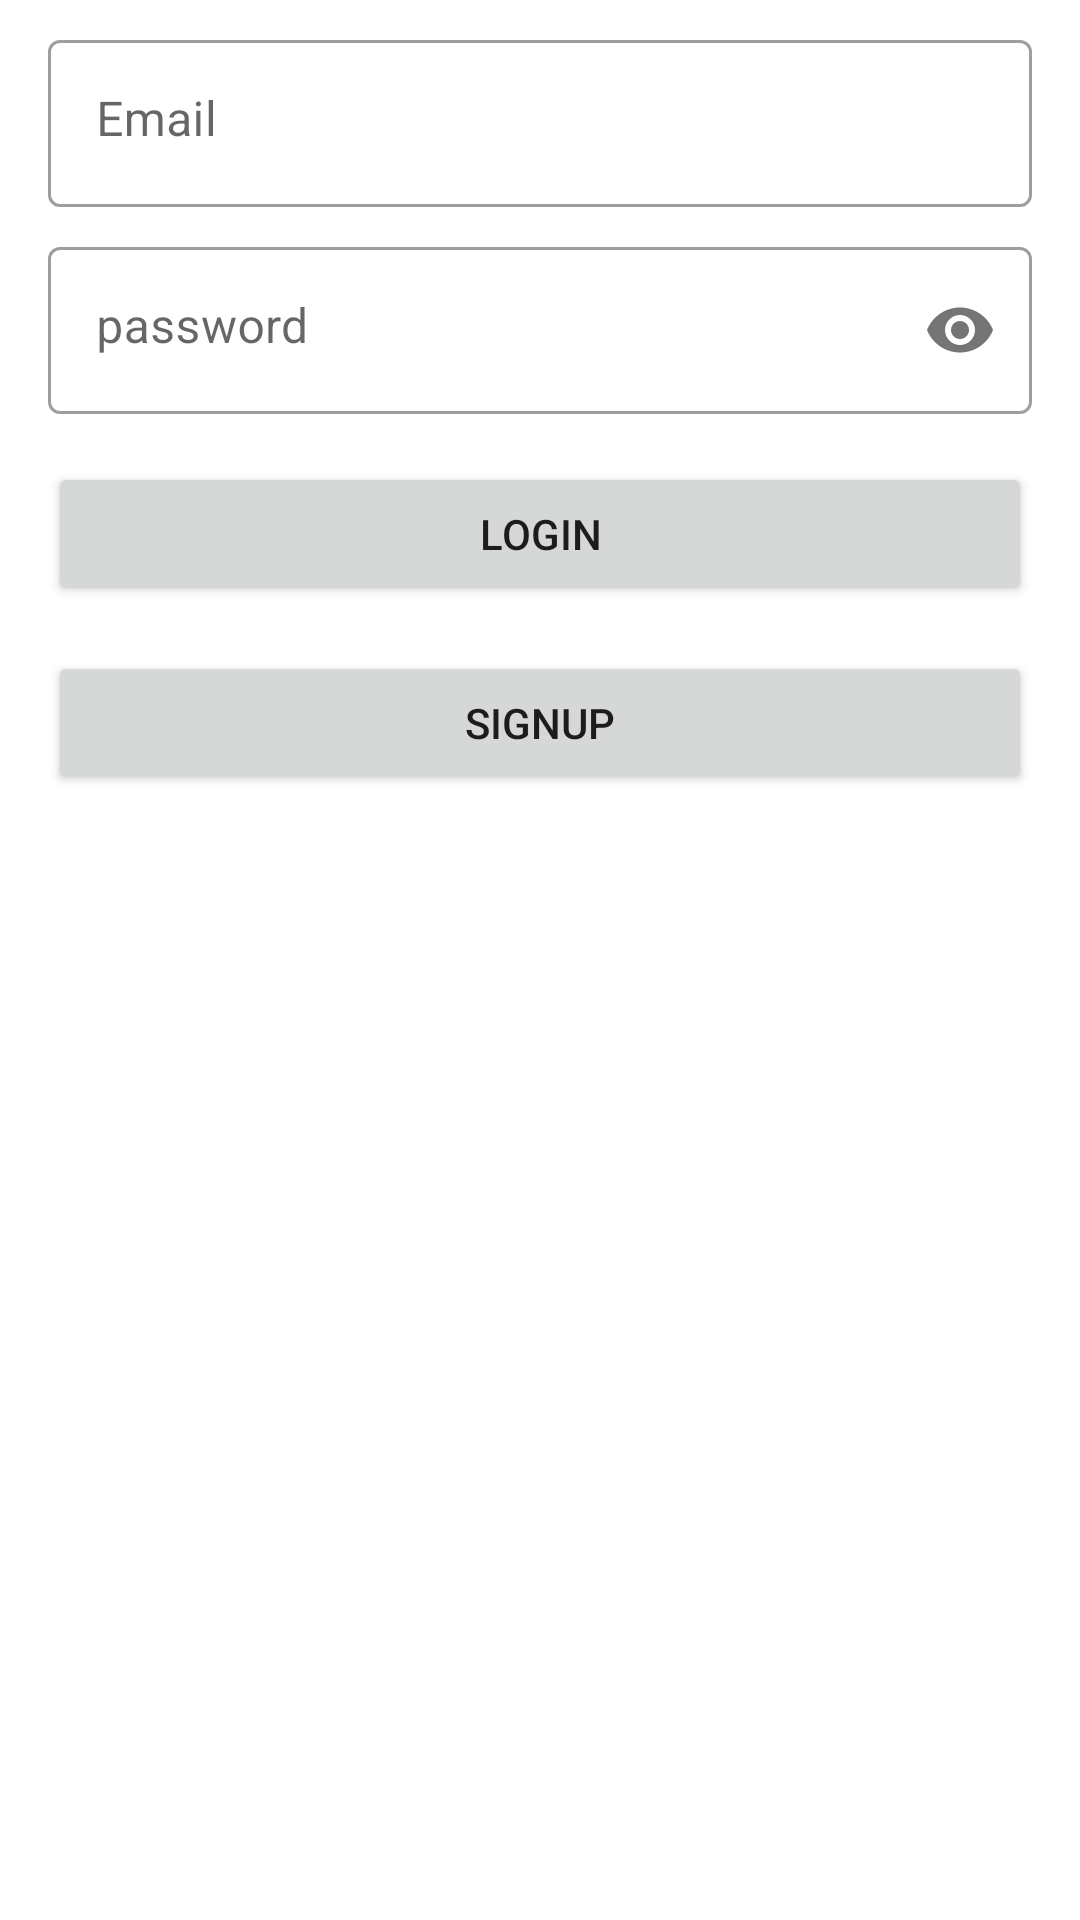

Reconstruct the res/layout file that produces this screen, plus the resources it refers to.
<!-- AndroidManifest.xml: application theme Theme.LoginPage -->
<!-- res/layout/activity_main.xml -->
<?xml version="1.0" encoding="utf-8"?>
<androidx.constraintlayout.widget.ConstraintLayout xmlns:android="http://schemas.android.com/apk/res/android"
    xmlns:app="http://schemas.android.com/apk/res-auto"
    xmlns:tools="http://schemas.android.com/tools"
    android:id="@+id/login_root_view"
    android:layout_width="match_parent"
    android:layout_height="wrap_content"
    android:layout_gravity="center"
    android:orientation="vertical"
    tools:context=".MainActivity">

    <com.google.android.material.textfield.TextInputLayout
        android:id="@+id/email"
        style="@style/Widget.MaterialComponents.TextInputLayout.OutlinedBox"
        android:layout_width="0dp"
        android:layout_height="wrap_content"
        android:layout_marginStart="16dp"
        android:layout_marginLeft="8dp"
        android:layout_marginTop="8dp"
        android:layout_marginEnd="16dp"
        android:layout_marginRight="8dp"
        app:layout_constraintLeft_toLeftOf="parent"
        app:layout_constraintRight_toRightOf="parent"
        app:layout_constraintTop_toTopOf="parent">

        <com.google.android.material.textfield.TextInputEditText
            android:id="@+id/edit_text_email"
            android:layout_width="match_parent"
            android:layout_height="wrap_content"
            android:hint="Email"
            android:imeOptions="actionNext"
            android:inputType="textEmailAddress"
            android:maxLines="1"
            android:textAlignment="viewStart"
            android:gravity="start" />

    </com.google.android.material.textfield.TextInputLayout>

    <com.google.android.material.textfield.TextInputLayout
        android:id="@+id/password"
        style="@style/Widget.MaterialComponents.TextInputLayout.OutlinedBox"
        android:layout_width="0dp"
        android:layout_height="wrap_content"
        android:layout_marginStart="16dp"
        android:layout_marginLeft="8dp"
        android:layout_marginTop="8dp"
        android:layout_marginEnd="16dp"
        android:layout_marginRight="8dp"
        app:passwordToggleEnabled="true"
        app:layout_constraintLeft_toLeftOf="parent"
        app:layout_constraintRight_toRightOf="parent"
        app:layout_constraintTop_toBottomOf="@+id/email">

        <com.google.android.material.textfield.TextInputEditText
            android:id="@+id/edit_text_password"
            android:layout_width="match_parent"
            android:layout_height="wrap_content"
            android:hint="password"
            android:imeOptions="actionGo"
            android:inputType="textPassword"
            android:longClickable="false"
            android:maxLines="1"
            android:textAlignment="viewStart"
            android:gravity="start" />

    </com.google.android.material.textfield.TextInputLayout>

    <Button
        android:id="@+id/login_btn"
        android:layout_width="0dp"
        android:layout_height="wrap_content"
        android:layout_marginStart="16dp"
        android:layout_marginLeft="16dp"
        android:layout_marginTop="16dp"
        android:layout_marginEnd="16dp"
        android:layout_marginRight="16dp"
        android:enabled="true"
        android:text="Login"
        app:layout_constraintLeft_toLeftOf="parent"
        app:layout_constraintRight_toRightOf="parent"
        app:layout_constraintTop_toBottomOf="@+id/password" />

    <Button
        android:id="@+id/signup_btn"
        android:layout_width="0dp"
        android:layout_height="wrap_content"
        android:layout_marginLeft="16dp"
        android:layout_marginRight="16dp"
        android:enabled="true"
        android:text="SignUp"
        app:layout_constraintLeft_toLeftOf="parent"
        app:layout_constraintRight_toRightOf="parent"
        android:layout_marginTop="15dp"
        app:layout_constraintTop_toBottomOf="@+id/login_btn"
         />


</androidx.constraintlayout.widget.ConstraintLayout>
<!-- resources referenced by this layout -->
<resources>
  <style name="Theme.LoginPage" parent="Theme.MaterialComponents.DayNight.DarkActionBar">
          
          <item name="colorPrimary">@color/purple_500</item>
          <item name="colorPrimaryVariant">@color/purple_700</item>
          <item name="colorOnPrimary">@color/white</item>
          
          <item name="colorSecondary">@color/teal_200</item>
          <item name="colorSecondaryVariant">@color/teal_700</item>
          <item name="colorOnSecondary">@color/black</item>
          
          <item name="android:statusBarColor" tools:targetApi="l">?attr/colorPrimaryVariant</item>
          
          
      </style>
  <!-- not gathered from this repository: default colours our renderer supplied (Android Studio template values) -->
  <color name="purple_500">#FF6200EE</color>
  <color name="purple_700">#FF3700B3</color>
  <color name="teal_200">#FF03DAC5</color>
  <color name="teal_700">#FF018786</color>
  <color name="black">#FF000000</color>
  <color name="white">#FFFFFFFF</color>
</resources>
